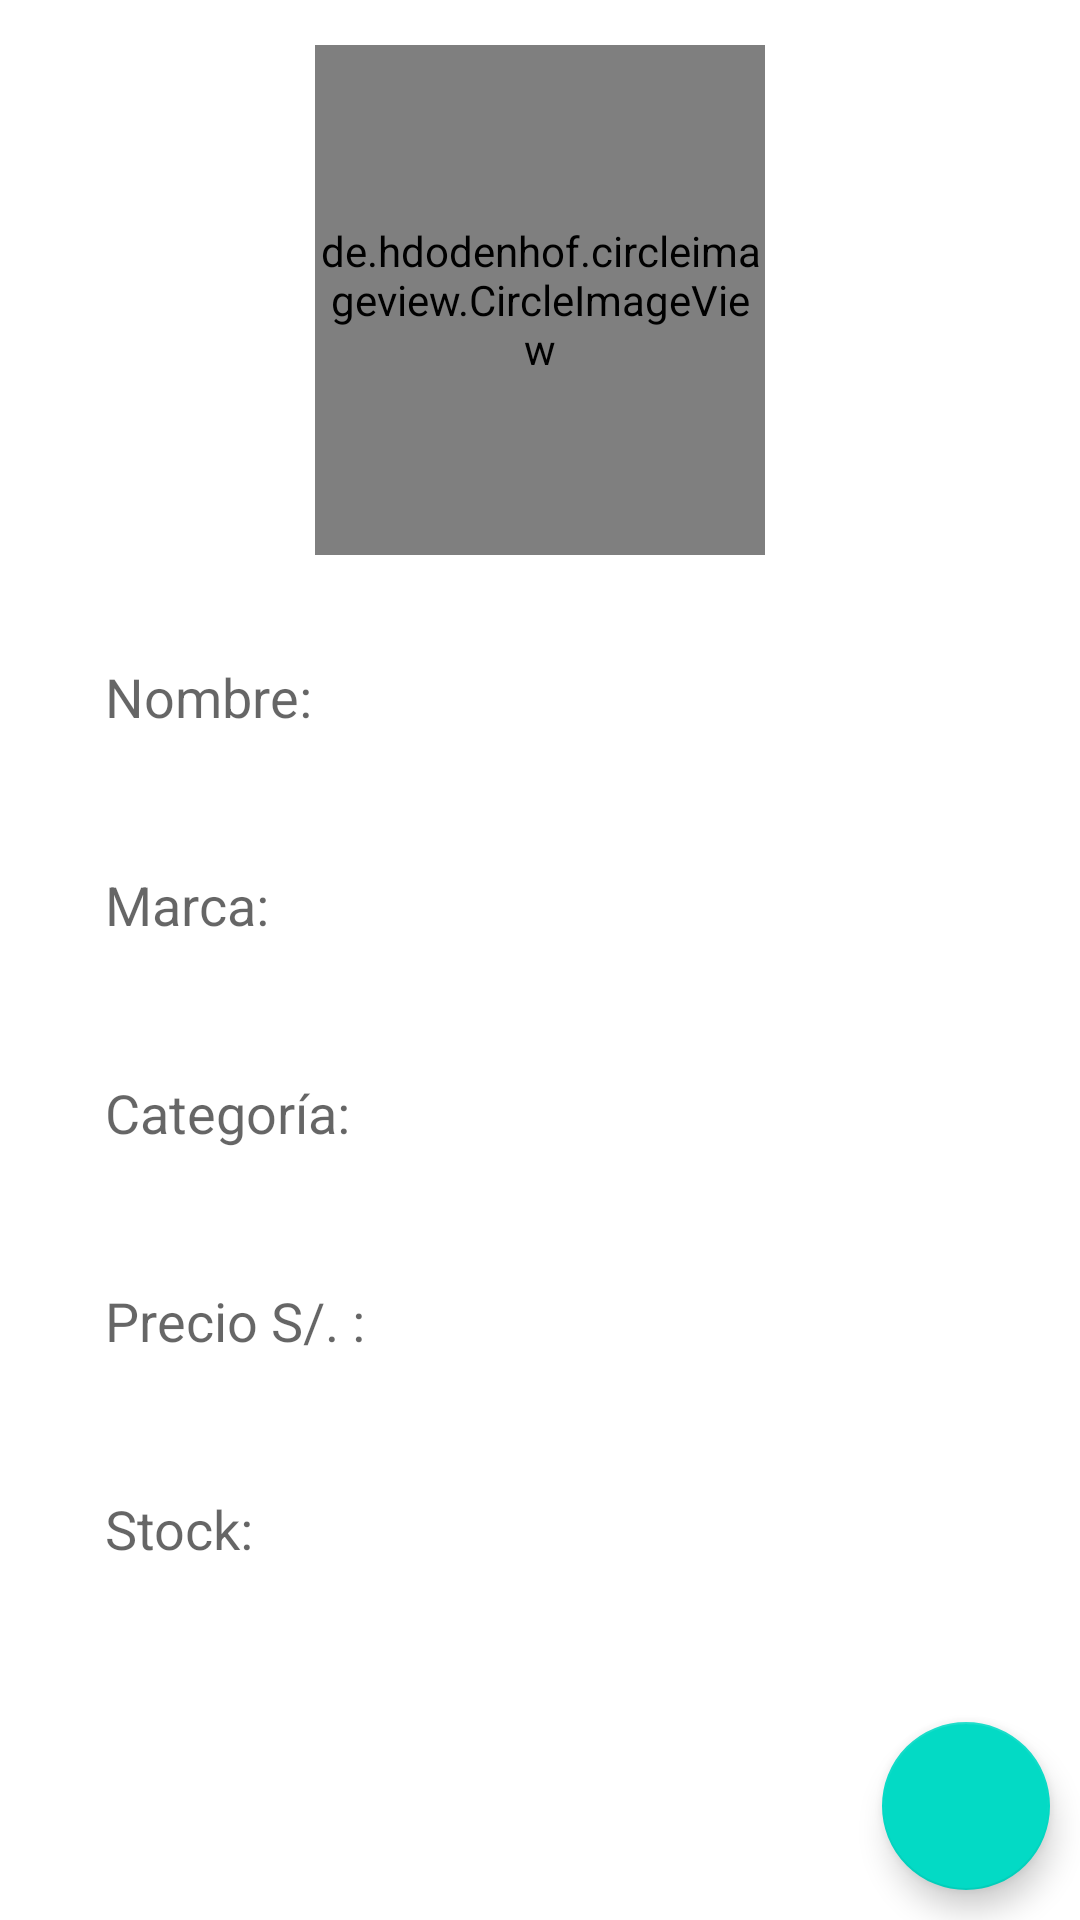

Here is an Android app screen rendered from its layout file. Give the layout XML and the strings, colors and styles it references.
<!-- AndroidManifest.xml: application theme Theme.BakelsFirebase -->
<!-- res/layout/activity_agregar_registro.xml -->
<?xml version="1.0" encoding="utf-8"?>
<RelativeLayout xmlns:android="http://schemas.android.com/apk/res/android"
    xmlns:app="http://schemas.android.com/apk/res-auto"
    xmlns:tools="http://schemas.android.com/tools"
    android:layout_width="match_parent"
    android:layout_height="match_parent"
    tools:context=".AgregarRegistroActivity">


    <de.hdodenhof.circleimageview.CircleImageView
        android:id="@+id/profileIv"
        android:layout_width="150dp"
        android:layout_height="170dp"
        android:layout_centerHorizontal="true"
        android:layout_marginTop="15dp"
        android:src="@drawable/ic_photo_black"
        app:civ_border_color="@color/colorGray1"
        app:civ_border_overlay="true"
        app:civ_border_width="1dp"
        tools:ignore="MissingConstraints" />

    <EditText
        android:id="@+id/nombreEt"
        android:layout_width="match_parent"
        android:layout_height="wrap_content"
        android:layout_below="@+id/profileIv"
        android:layout_marginStart="25dp"
        android:layout_marginTop="25dp"
        android:layout_marginEnd="25dp"
        android:background="@drawable/shape_rectangle"
        android:hint="@string/nombre_product"
        android:inputType="textPersonName|textCapWords"
        android:padding="10dp" />


    <EditText
        android:id="@+id/marcaEt"
        android:layout_width="match_parent"
        android:layout_height="wrap_content"
        android:layout_below="@+id/nombreEt"
        android:layout_marginStart="25dp"
        android:layout_marginTop="25dp"
        android:layout_marginEnd="25dp"
        android:background="@drawable/shape_rectangle"
        android:hint="@string/marca_product"
        android:inputType="text"
        android:padding="10dp" />

    <EditText
        android:id="@+id/categoriaEt"
        android:layout_width="match_parent"
        android:layout_height="wrap_content"
        android:layout_below="@+id/marcaEt"
        android:layout_marginStart="25dp"
        android:layout_marginTop="25dp"
        android:layout_marginEnd="25dp"
        android:background="@drawable/shape_rectangle"
        android:hint="@string/categoria_product"
        android:inputType="textPersonName|textCapWords"
        android:padding="10dp" />

    <EditText
        android:id="@+id/precioEt"
        android:layout_width="match_parent"
        android:layout_height="wrap_content"
        android:layout_below="@+id/categoriaEt"
        android:layout_marginTop="25dp"
        android:layout_marginEnd="25dp"
        android:layout_marginStart="25dp"
        android:background="@drawable/shape_rectangle"
        android:hint="@string/precio_product"
        android:inputType="numberDecimal"
        android:padding="10dp" />


    <EditText
        android:id="@+id/stockEt"
        android:layout_width="match_parent"
        android:layout_height="wrap_content"
        android:layout_below="@+id/precioEt"
        android:layout_marginStart="25dp"
        android:layout_marginTop="25dp"
        android:layout_marginEnd="25dp"
        android:background="@drawable/shape_rectangle"
        android:gravity="start"
        android:hint="@string/stock_product"
        android:inputType="number"
        android:padding="10dp" />

    
    <com.google.android.material.floatingactionbutton.FloatingActionButton
        android:id="@+id/saveBtn"
        android:layout_width="wrap_content"
        android:layout_height="wrap_content"
        android:layout_alignParentEnd="true"
        android:layout_alignParentRight="true"
        android:layout_alignParentBottom="true"
        android:layout_marginStart="10dp"
        android:layout_marginLeft="10dp"
        android:layout_marginTop="10dp"
        android:layout_marginEnd="10dp"
        android:layout_marginRight="10dp"
        android:layout_marginBottom="10dp"
        android:src="@drawable/ic_done_white" />


</RelativeLayout>
<!-- resources referenced by this layout -->
<resources>
  <color name="colorGray1">#C0B6B6</color>
  <string name="categoria_product">Categoría:</string>
  <string name="marca_product">Marca:</string>
  <string name="nombre_product">Nombre:</string>
  <string name="precio_product">Precio S/. :</string>
  <string name="stock_product">Stock:</string>
  <style name="Theme.BakelsFirebase" parent="Theme.MaterialComponents.DayNight.DarkActionBar">
          
          <item name="colorPrimary">@color/bakels_primary</item>
          <item name="colorPrimaryVariant">@color/bakels_secondary</item>
          <item name="colorOnPrimary">@color/white</item>
          
          <item name="colorSecondary">@color/teal_200</item>
          <item name="colorSecondaryVariant">@color/teal_700</item>
          <item name="colorOnSecondary">@color/black</item>
          
          <item name="android:statusBarColor" tools:targetApi="l">?attr/colorPrimaryVariant</item>
          
      </style>
  <color name="bakels_primary">#003877</color>
  <color name="bakels_secondary">#83909F</color>
  <color name="white">#FFFFFFFF</color>
  <color name="teal_200">#FF03DAC5</color>
  <color name="teal_700">#FF018786</color>
  <color name="black">#FF000000</color>
</resources>
